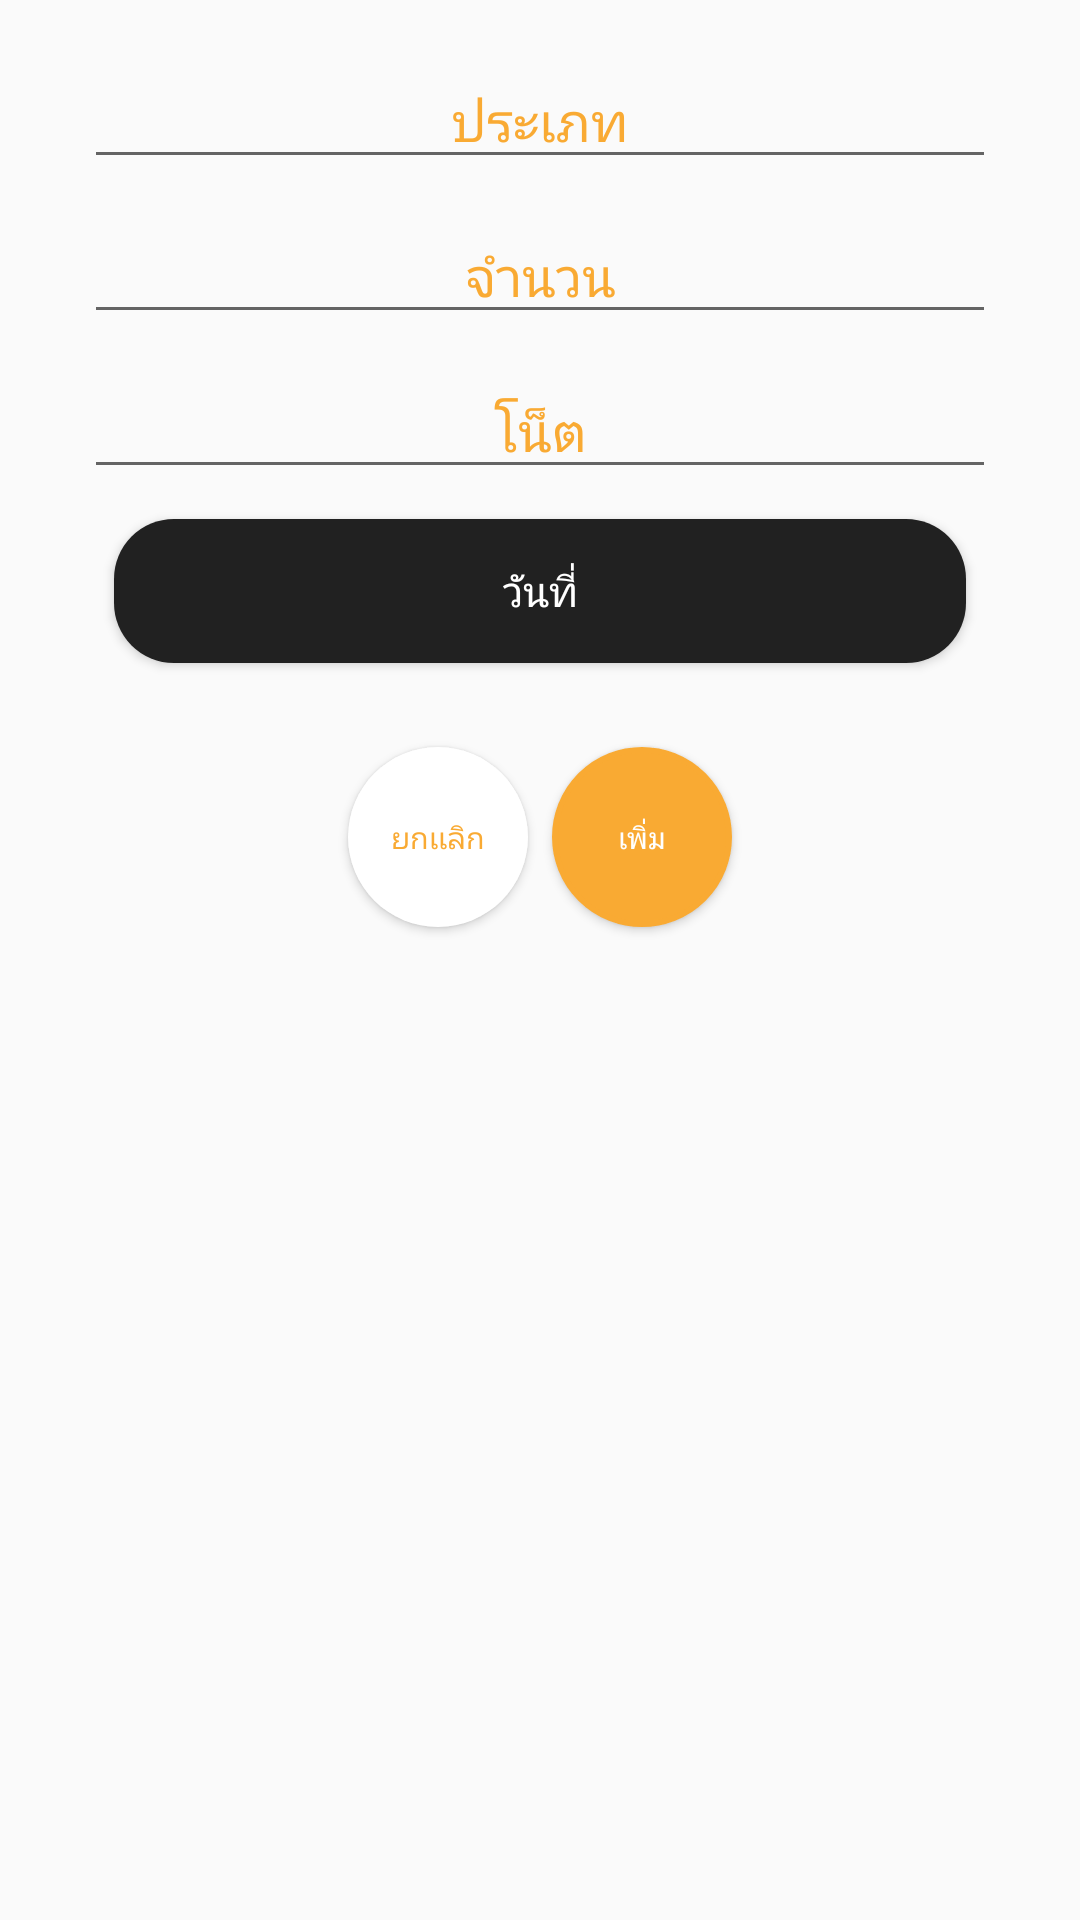

The Android layout XML behind this screen, and the referenced resources:
<!-- AndroidManifest.xml: application theme AppTheme -->
<!-- res/layout/activity_add_expense.xml -->
<?xml version="1.0" encoding="utf-8"?>
<androidx.constraintlayout.widget.ConstraintLayout xmlns:android="http://schemas.android.com/apk/res/android"
    xmlns:app="http://schemas.android.com/apk/res-auto"
    xmlns:tools="http://schemas.android.com/tools"
    android:layout_width="match_parent"
    android:layout_height="match_parent"

    android:orientation="vertical"
    tools:context=".AddExpense">

    <LinearLayout
        android:id="@+id/linearLayout2"
        android:layout_width="match_parent"
        android:layout_height="wrap_content"
        android:layout_marginStart="8dp"
        android:layout_marginLeft="8dp"
        android:layout_marginTop="8dp"
        android:layout_marginEnd="8dp"
        android:layout_marginRight="8dp"
        android:orientation="vertical"
        app:layout_constraintEnd_toEndOf="parent"
        app:layout_constraintStart_toStartOf="parent"
        app:layout_constraintTop_toTopOf="parent">

        <EditText
            android:id="@+id/etCategoryExpense"
            android:layout_width="match_parent"
            android:layout_height="wrap_content"
            android:layout_marginLeft="20dp"
            android:layout_marginTop="10dp"
            android:layout_marginRight="20dp"
            android:ems="10"
            android:focusable="false"
            android:gravity="center_horizontal|center_vertical"
            android:hint="ประเภท"
            android:inputType="textPersonName"
            android:textColor="@color/colorAccent"
            android:textColorHint="@color/colorAccent"
            android:textSize="18sp" />

        <EditText
            android:id="@+id/etPrice"
            android:layout_width="match_parent"
            android:layout_height="wrap_content"
            android:layout_marginLeft="20dp"
            android:layout_marginTop="10dp"
            android:layout_marginRight="20dp"
            android:ems="10"
            android:gravity="center_horizontal|center_vertical"
            android:hint="จำนวน"
            android:inputType="numberDecimal"
            android:textColor="@color/colorAccent"
            android:textColorHint="@color/colorAccent" />

        <EditText
            android:id="@+id/etNotesExpense"
            android:layout_width="match_parent"
            android:layout_height="wrap_content"
            android:layout_marginLeft="20dp"
            android:layout_marginTop="10dp"
            android:layout_marginRight="20dp"
            android:ems="10"
            android:gravity="center_horizontal|center_vertical"
            android:hint="โน็ต"
            android:maxLength="14"
            android:inputType="textPersonName"
            android:textColor="@color/colorAccent"
            android:textColorHint="@color/colorAccent" />

        <Button
            android:id="@+id/btnDate"
            android:layout_width="match_parent"
            android:layout_height="wrap_content"
            android:layout_gravity="center_horizontal|center_vertical"
            android:layout_marginLeft="30dp"
            android:layout_marginTop="10dp"
            android:layout_marginRight="30dp"
            android:background="@drawable/rectangularbutton"
            android:gravity="center_horizontal|center_vertical"
            android:hint="@string/date"
            android:padding="10dp"
            android:textColor="#ffffff"
            android:textColorHint="#ffffff" />


        <LinearLayout
            android:layout_width="match_parent"
            android:layout_height="wrap_content"
            android:layout_marginTop="20dp"
            android:gravity="center_horizontal"
            android:orientation="vertical">

            <androidx.constraintlayout.widget.ConstraintLayout
                android:layout_width="wrap_content"
                android:layout_height="wrap_content"
                android:orientation="vertical">


                <Button
                    android:id="@+id/btnCancel"
                    android:layout_width="60dp"
                    android:layout_height="60dp"
                    android:layout_gravity="center_horizontal"
                    android:layout_marginStart="8dp"
                    android:layout_marginLeft="8dp"
                    android:layout_marginEnd="8dp"
                    android:layout_marginRight="8dp"
                    android:background="@drawable/roundedbuttonadd"
                    android:gravity="center_horizontal|center_vertical"
                    android:text="@string/cancel"
                    android:textColor="@color/colorAccent"
                    android:textColorHint="@color/colorAccent"
                    android:textSize="10sp"
                    app:layout_constraintBottom_toBottomOf="@+id/btnAdd"
                    app:layout_constraintEnd_toStartOf="@+id/btnAdd"
                    app:layout_constraintStart_toStartOf="parent"
                    app:layout_constraintTop_toTopOf="@+id/btnAdd" />

                <Button
                    android:id="@+id/btnAdd"
                    android:layout_width="60dp"
                    android:layout_height="60dp"
                    android:layout_gravity="center_horizontal"
                    android:layout_marginTop="8dp"
                    android:layout_marginEnd="8dp"
                    android:layout_marginRight="8dp"
                    android:layout_marginBottom="8dp"
                    android:background="@drawable/roundedbuttonfilled"
                    android:gravity="center_horizontal|center_vertical"
                    android:text="@string/add"
                    android:textColor="#ffffff"
                    android:textColorHint="@color/colorAccent"
                    android:textSize="10sp"
                    app:layout_constraintBottom_toBottomOf="parent"
                    app:layout_constraintEnd_toEndOf="parent"
                    app:layout_constraintTop_toTopOf="parent" />

            </androidx.constraintlayout.widget.ConstraintLayout>

        </LinearLayout>
    </LinearLayout>

















</androidx.constraintlayout.widget.ConstraintLayout>
<!-- resources referenced by this layout -->
<resources>
  <color name="colorAccent">#F9AA33</color>
  <!-- drawable rectangularbutton (drawable) -->
  <?xml version="1.0" encoding="utf-8"?>
  <shape xmlns:android="http://schemas.android.com/apk/res/android">
      <solid   android:color="@color/colorPrimary"/>
      <corners android:radius="20dp"/>
  </shape>
  <!-- drawable roundedbuttonadd (drawable) -->
  <?xml version="1.0" encoding="utf-8"?>
  <selector xmlns:android="http://schemas.android.com/apk/res/android">
  <item>
      <shape android:shape="oval">
          <solid android:color="#ffffff"/>
          <size android:width="150dp" android:height="150dp"/>
          
      </shape>
  </item>
  </selector>
  <!-- drawable roundedbuttonfilled (drawable) -->
  <?xml version="1.0" encoding="utf-8"?>
  <selector xmlns:android="http://schemas.android.com/apk/res/android">
      <item>
          <shape android:shape="oval">
              <solid android:color="@color/colorAccent"/>
              <size android:width="150dp" android:height="150dp"/>
              <stroke android:color="@color/colorAccent" android:width="2dp"/>
          </shape>
      </item>
  </selector>
  <string name="add">เพิ่ม</string>
  <string name="cancel">ยกเเลิก</string>
  <string name="date">วันที่</string>
  <style name="AppTheme" parent="Theme.AppCompat.Light.DarkActionBar">
          
          <item name="colorPrimary">@color/colorPrimary</item>
          <item name="colorPrimaryDark">@color/colorPrimaryDark</item>
          <item name="colorAccent">@color/colorAccent</item>
      </style>
  <color name="colorPrimary">#212121</color>
  <color name="colorPrimaryDark">#000</color>
</resources>
